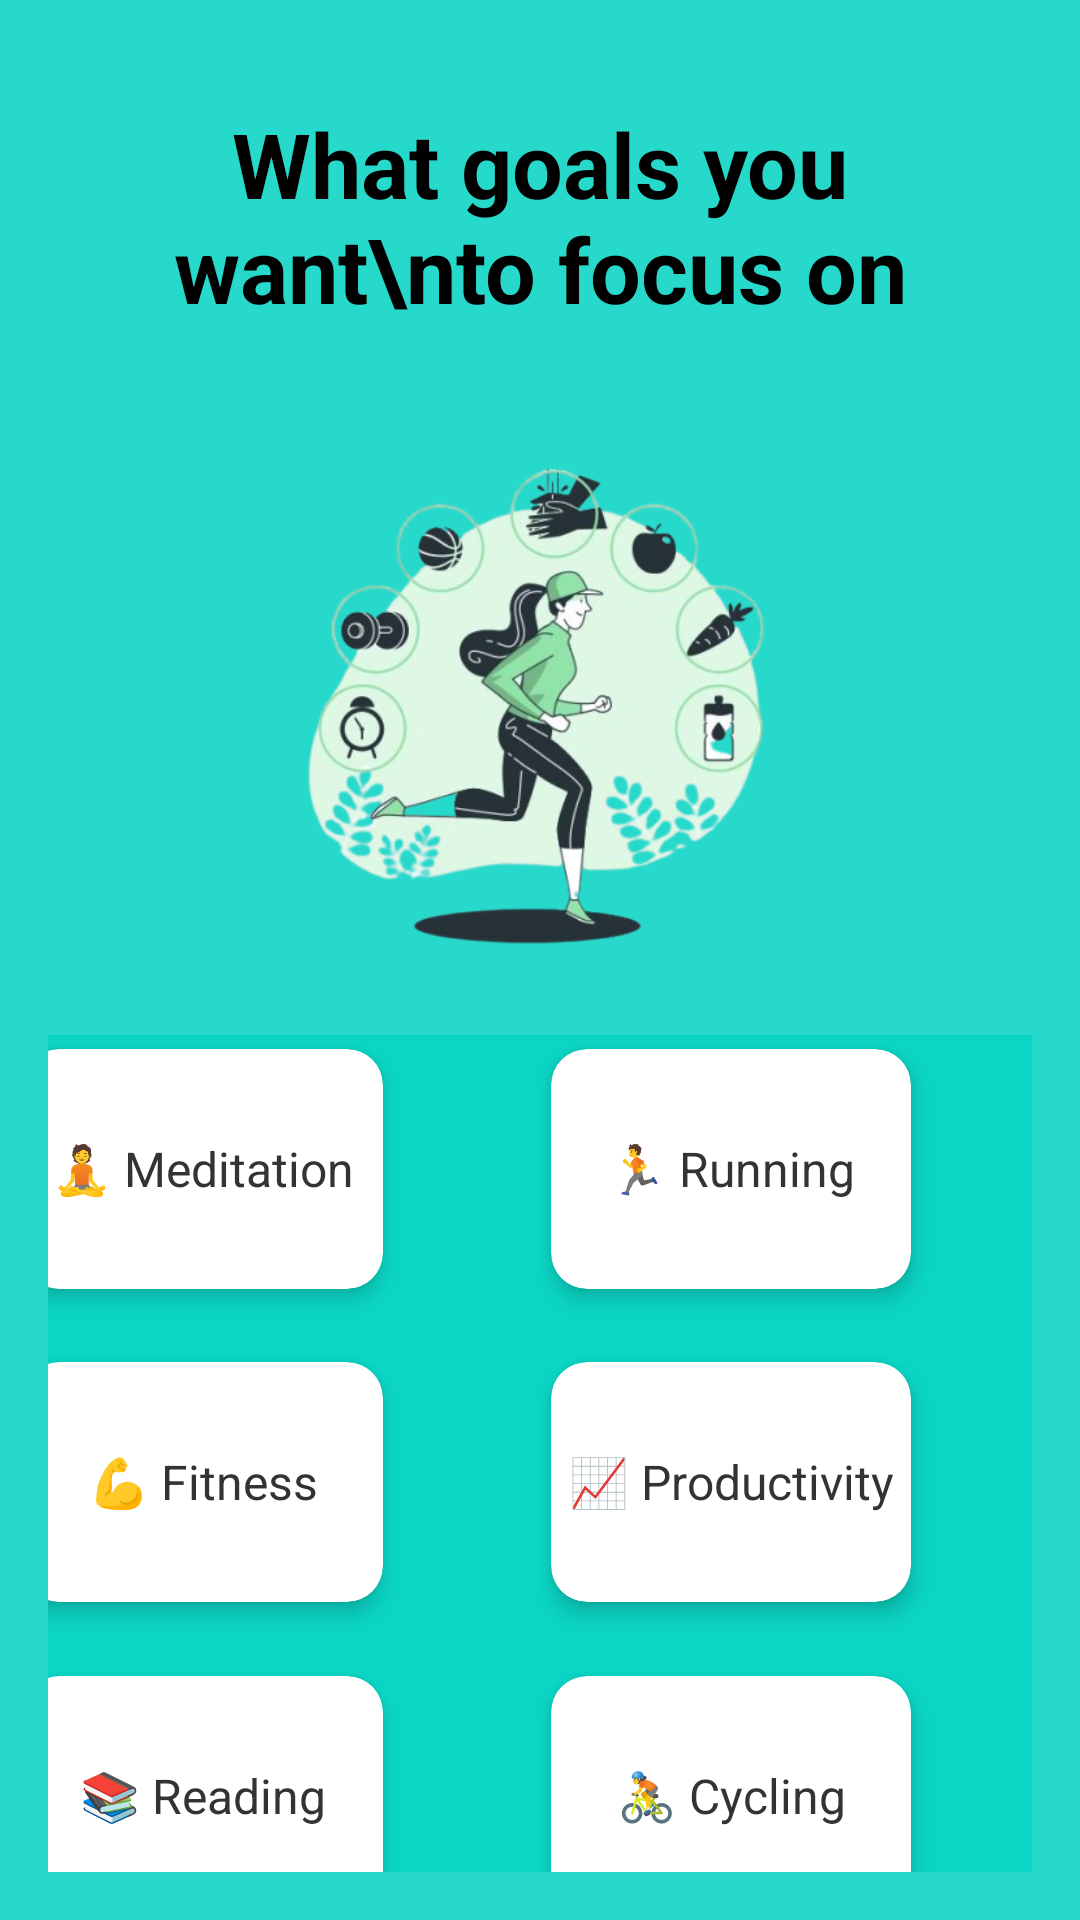

Reconstruct the res/layout file that produces this screen, plus the resources it refers to.
<!-- AndroidManifest.xml: application theme Theme.HabitBlooms -->
<!-- res/layout/activity_.xml -->
<?xml version="1.0" encoding="utf-8"?>
<androidx.constraintlayout.widget.ConstraintLayout xmlns:android="http://schemas.android.com/apk/res/android"
    xmlns:app="http://schemas.android.com/apk/res-auto"
    xmlns:tools="http://schemas.android.com/tools"
    android:layout_width="match_parent"
    android:layout_height="match_parent"
    android:background="#D800D4C2"
    android:padding="16dp">

    

    

    

    

    <TextView
        android:id="@+id/tvTitle"
        android:layout_width="289dp"
        android:layout_height="88dp"
        android:layout_marginTop="12dp"
        android:gravity="center"
        android:text="What goals you want\nto focus on"
        android:textColor="#000000"
        android:textSize="30sp"
        android:textStyle="bold"
        app:layout_constraintEnd_toEndOf="parent"
        app:layout_constraintStart_toStartOf="parent"
        app:layout_constraintTop_toTopOf="parent" />

    <ImageView
        android:id="@+id/imgHabit"
        android:layout_width="298dp"
        android:layout_height="217dp"
        android:layout_marginTop="8dp"
        android:contentDescription="Habit Illustration"
        android:scaleType="fitCenter"
        android:src="@drawable/habbit"
        app:layout_constraintEnd_toEndOf="parent"
        app:layout_constraintHorizontal_bias="0.493"
        app:layout_constraintStart_toStartOf="parent"
        app:layout_constraintTop_toBottomOf="@id/tvTitle" />

    <androidx.constraintlayout.helper.widget.Flow
        android:id="@+id/flowGoals"
        android:layout_width="377dp"
        android:layout_height="298dp"
        android:layout_marginTop="4dp"
        android:background="#D800D4C2"
        android:backgroundTint="#D800D4C2"
        app:constraint_referenced_ids="cardMeditation,cardRunning,cardFitness,cardProductivity,cardReading,cardCycling"
        app:flow_horizontalGap="16dp"
        app:flow_maxElementsWrap="2"
        app:flow_verticalGap="20dp"
        app:flow_wrapMode="chain"
        app:layout_constraintEnd_toEndOf="parent"
        app:layout_constraintHorizontal_bias="1.0"
        app:layout_constraintStart_toStartOf="parent"
        app:layout_constraintTop_toBottomOf="@id/imgHabit" />

    <androidx.cardview.widget.CardView
        android:id="@+id/cardMeditation"
        android:layout_width="120dp"
        android:layout_height="80dp"
        android:foreground="?attr/selectableItemBackground"
        app:cardCornerRadius="12dp"
        app:cardElevation="4dp">

        <TextView
            android:layout_width="match_parent"
            android:layout_height="match_parent"
            android:gravity="center"
            android:text="🧘 Meditation"
            android:textColor="#333"
            android:textSize="16sp" />
    </androidx.cardview.widget.CardView>

    <androidx.cardview.widget.CardView
        android:id="@+id/cardRunning"
        android:layout_width="120dp"
        android:layout_height="80dp"
        android:foreground="?attr/selectableItemBackground"
        app:cardCornerRadius="12dp"
        app:cardElevation="4dp">

        <TextView
            android:layout_width="match_parent"
            android:layout_height="match_parent"
            android:gravity="center"
            android:text="🏃 Running"
            android:textColor="#333"
            android:textSize="16sp" />
    </androidx.cardview.widget.CardView>

    <androidx.cardview.widget.CardView
        android:id="@+id/cardFitness"
        android:layout_width="120dp"
        android:layout_height="80dp"
        android:foreground="?attr/selectableItemBackground"
        app:cardCornerRadius="12dp"
        app:cardElevation="4dp">

        <TextView
            android:layout_width="match_parent"
            android:layout_height="match_parent"
            android:gravity="center"
            android:text="💪 Fitness"
            android:textColor="#333"
            android:textSize="16sp" />
    </androidx.cardview.widget.CardView>

    <androidx.cardview.widget.CardView
        android:id="@+id/cardProductivity"
        android:layout_width="120dp"
        android:layout_height="80dp"
        android:foreground="?attr/selectableItemBackground"
        app:cardCornerRadius="12dp"
        app:cardElevation="4dp">

        <TextView
            android:layout_width="match_parent"
            android:layout_height="match_parent"
            android:gravity="center"
            android:text="📈 Productivity"
            android:textColor="#333"
            android:textSize="16sp" />
    </androidx.cardview.widget.CardView>

    <androidx.cardview.widget.CardView
        android:id="@+id/cardReading"
        android:layout_width="120dp"
        android:layout_height="80dp"
        android:foreground="?attr/selectableItemBackground"
        app:cardCornerRadius="12dp"
        app:cardElevation="4dp">

        <TextView
            android:layout_width="match_parent"
            android:layout_height="match_parent"
            android:gravity="center"
            android:text="📚 Reading"
            android:textColor="#333"
            android:textSize="16sp" />
    </androidx.cardview.widget.CardView>

    <androidx.cardview.widget.CardView
        android:id="@+id/cardCycling"
        android:layout_width="120dp"
        android:layout_height="80dp"
        android:foreground="?attr/selectableItemBackground"
        app:cardCornerRadius="12dp"
        app:cardElevation="4dp">

        <TextView
            android:layout_width="match_parent"
            android:layout_height="match_parent"
            android:gravity="center"
            android:text="🚴 Cycling"
            android:textColor="#333"
            android:textSize="16sp" />
    </androidx.cardview.widget.CardView>

    
    <Button
        android:id="@+id/btnCreate"
        android:layout_width="201dp"
        android:layout_height="45dp"
        android:layout_marginTop="24dp"
        android:backgroundTint="@color/black"
        android:text="Create your own"
        android:textColor="#FFF"
        app:layout_constraintEnd_toEndOf="parent"
        app:layout_constraintStart_toStartOf="parent"
        app:layout_constraintTop_toBottomOf="@id/flowGoals" />

</androidx.constraintlayout.widget.ConstraintLayout>
<!-- resources referenced by this layout -->
<resources>
  <color name="black">#FF000000</color>
  <!-- drawable habbit: png bitmap (drawable, 183431 bytes) -->
  <style name="Theme.HabitBlooms" parent="Base.Theme.HabitBlooms" />
  <style name="Base.Theme.HabitBlooms" parent="Theme.Material3.DayNight.NoActionBar">
          
          
      </style>
</resources>
